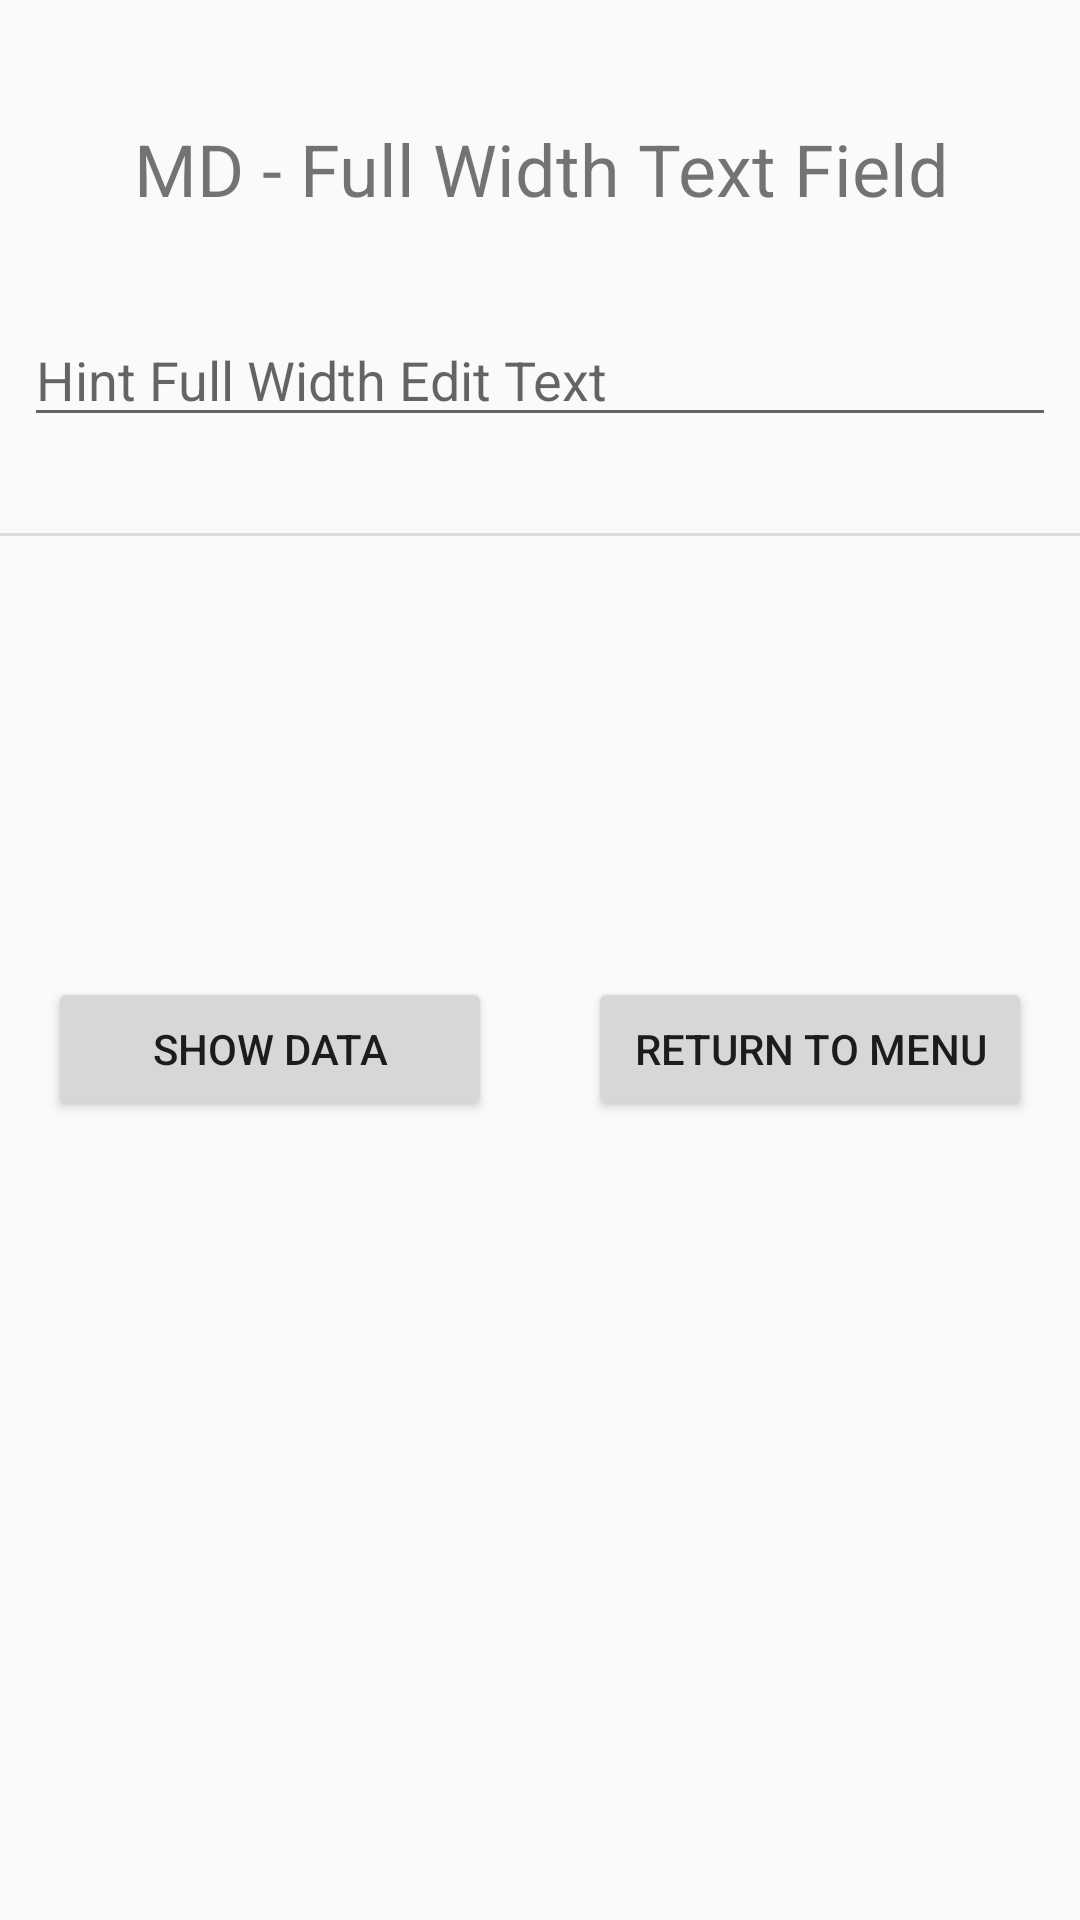

Android layout source for this screen:
<!-- AndroidManifest.xml: application theme AppTheme -->
<!-- res/layout/activity_full_width_text_field.xml -->
<?xml version="1.0" encoding="utf-8"?>
<androidx.constraintlayout.widget.ConstraintLayout xmlns:android="http://schemas.android.com/apk/res/android"
    xmlns:app="http://schemas.android.com/apk/res-auto"
    xmlns:tools="http://schemas.android.com/tools"
    android:layout_width="match_parent"
    android:layout_height="match_parent"
    tools:context=".FullWidthTextField">

    <TextView
        android:id="@+id/textView"
        android:layout_width="wrap_content"
        android:layout_height="wrap_content"
        android:layout_marginStart="8dp"
        android:layout_marginTop="40dp"
        android:layout_marginEnd="8dp"
        android:text="@string/txtPresentationFullWidthTextField"
        android:textSize="24sp"
        app:layout_constraintEnd_toEndOf="parent"
        app:layout_constraintHorizontal_bias="0.506"
        app:layout_constraintStart_toStartOf="parent"
        app:layout_constraintTop_toTopOf="parent" />

    <EditText
        android:id="@+id/full_width_edit_text"
        style="@style/FullWidthEditText"
        android:layout_width="match_parent"
        android:layout_height="wrap_content"
        android:layout_marginStart="8dp"
        android:layout_marginTop="32dp"
        android:layout_marginEnd="8dp"
        android:ems="10"
        android:hint="@string/txtHintFullWidthText"
        android:inputType="textPersonName"
        app:layout_constraintEnd_toEndOf="parent"
        app:layout_constraintStart_toStartOf="parent"
        app:layout_constraintTop_toBottomOf="@+id/textView" />

    <View
        android:id="@+id/divider2"
        android:layout_width="368dp"
        android:layout_height="1dp"
        android:layout_marginTop="32dp"
        android:background="?android:attr/listDivider"
        app:layout_constraintTop_toBottomOf="@+id/full_width_edit_text"
        tools:layout_editor_absoluteX="8dp" />

    <TextView
        android:id="@+id/text_view_full_width_text"
        android:layout_width="wrap_content"
        android:layout_height="wrap_content"
        android:layout_marginStart="8dp"
        android:layout_marginTop="32dp"
        android:layout_marginEnd="8dp"
        android:textSize="20sp"
        app:layout_constraintEnd_toEndOf="parent"
        app:layout_constraintStart_toStartOf="parent"
        app:layout_constraintTop_toBottomOf="@+id/divider2" />

    <Button
        android:id="@+id/button_show_information_field"
        android:layout_width="0dp"
        android:layout_height="wrap_content"
        android:layout_marginStart="16dp"
        android:layout_marginTop="88dp"
        android:layout_marginEnd="16dp"
        android:text="@string/labelButtonShowInformation"
        app:layout_constraintEnd_toStartOf="@+id/button_call_activity_main"
        app:layout_constraintStart_toStartOf="parent"
        app:layout_constraintTop_toBottomOf="@+id/text_view_full_width_text" />

    <Button
        android:id="@+id/button_call_activity_main"
        android:layout_width="0dp"
        android:layout_height="wrap_content"
        android:layout_marginStart="16dp"
        android:layout_marginTop="88dp"
        android:layout_marginEnd="16dp"
        android:text="@string/labelButtonReturnToMainActivity"
        app:layout_constraintEnd_toEndOf="parent"
        app:layout_constraintStart_toEndOf="@+id/button_show_information_field"
        app:layout_constraintTop_toBottomOf="@+id/text_view_full_width_text" />

</androidx.constraintlayout.widget.ConstraintLayout>
<!-- resources referenced by this layout -->
<resources>
  <string name="labelButtonReturnToMainActivity">Return to menu</string>
  <string name="labelButtonShowInformation">Show data</string>
  <string name="txtHintFullWidthText">Hint Full Width Edit Text</string>
  <string name="txtPresentationFullWidthTextField">MD - Full Width Text Field</string>
  <style name="AppTheme" parent="Theme.AppCompat.Light.DarkActionBar">
          
          <item name="colorPrimary">@color/colorPrimary</item>
          <item name="colorPrimaryDark">@color/colorPrimaryDark</item>
          <item name="colorAccent">@color/colorAccent</item>
      </style>
  <color name="colorPrimary">#008577</color>
  <color name="colorPrimaryDark">#00574B</color>
  <color name="colorAccent">#D81B60</color>
</resources>
